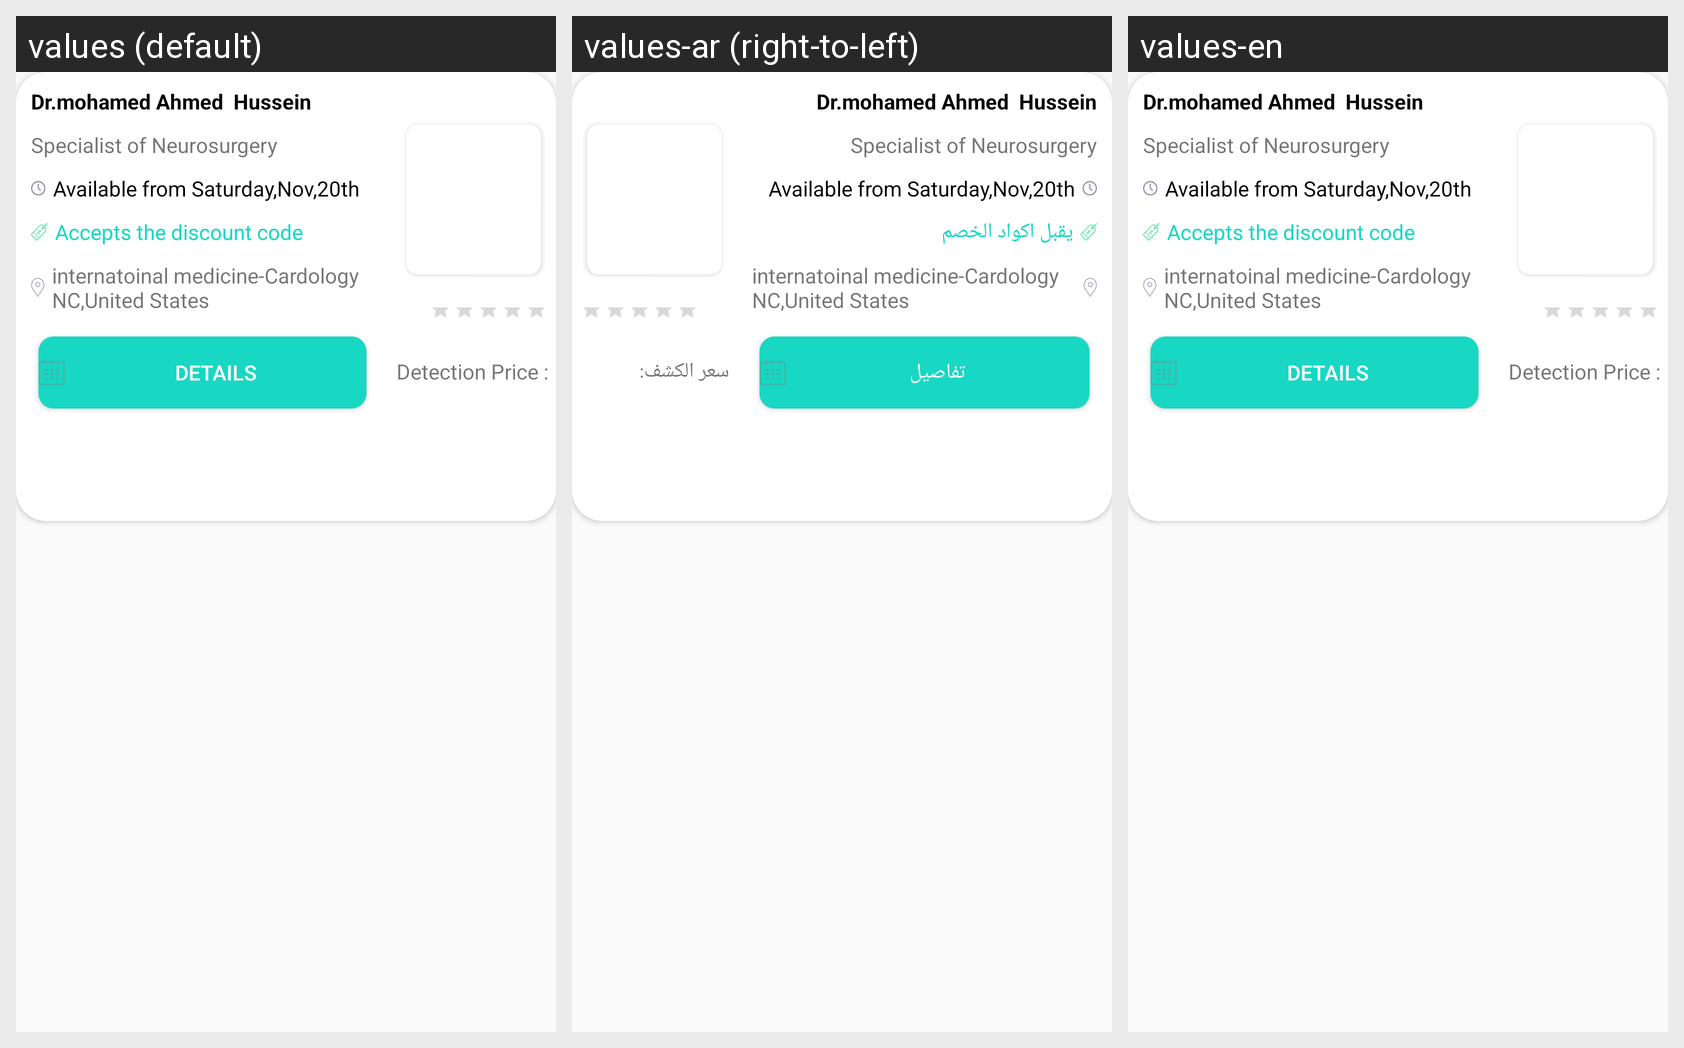

Strings drawn on this Android screen and how each of the app's shown locales translates them:
Android screen res/layout/patient_search_by_area_and_speciality_result_item.xml rendered under 3 locales, left to right: values (default), values-ar (right-to-left), values-en. Device: Nexus 5 (rendered at 1080×1920; each locale shown at half size, 540×960, under a caption strip naming it); theme AppTheme.
Strings drawn on this screen, with the default value and each locale's value (text and hints the layout hard-codes, and strings that could not be matched under every locale, appear in the picture but are not listed):

Accepts_the_discount_code
  values: Accepts the discount code
  values-ar: يقبل اكواد الخصم
  values-en: Accepts the discount code

details
  values: Details
  values-ar: تفاصيل
  values-en: Details

Detection_Price
  values: Detection Price :
  values-ar: سعر الكشف:
  values-en: Detection Price :
